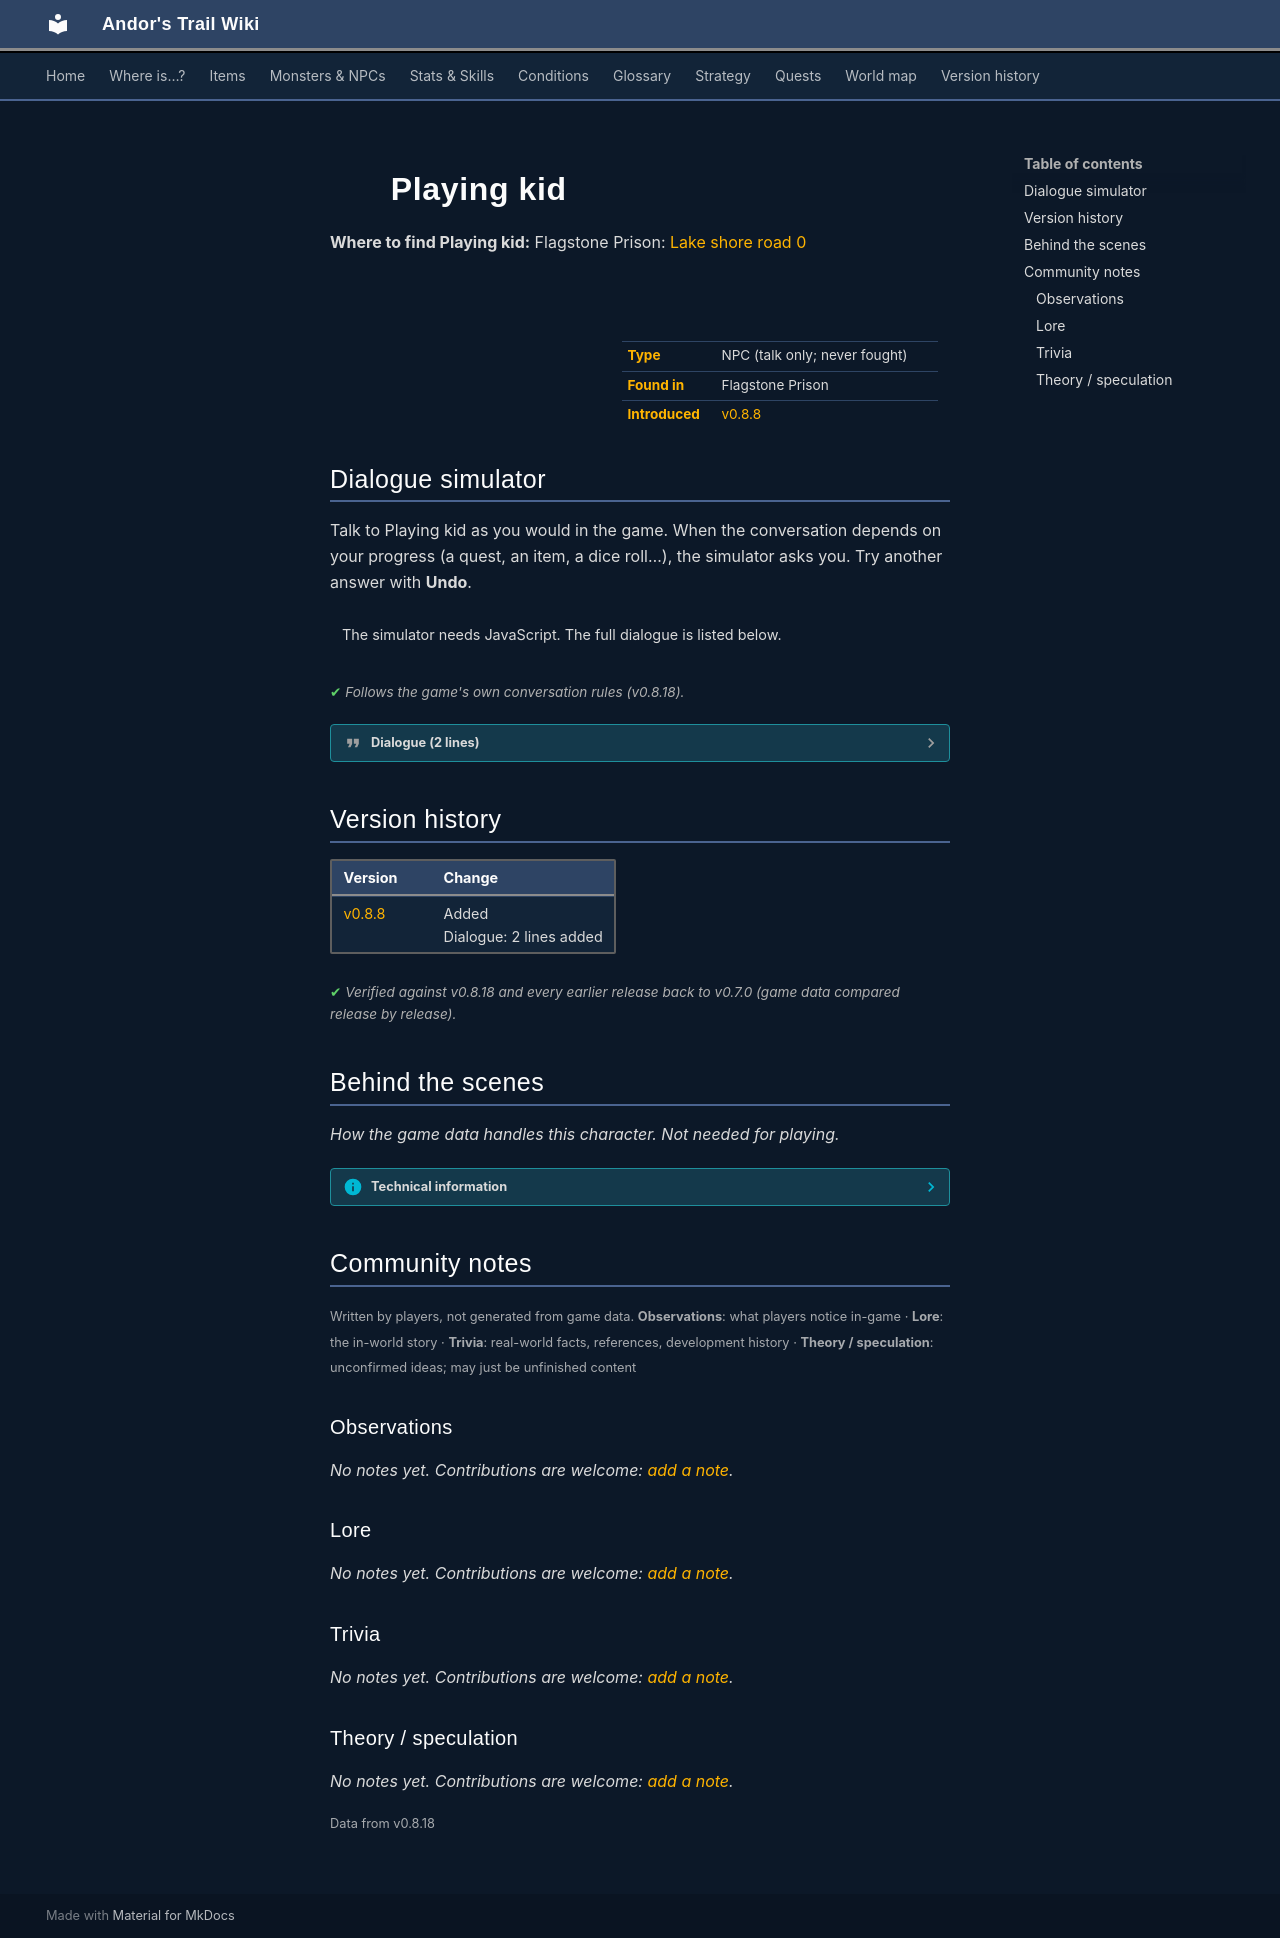

repository: asdfghjkl628/Andor-s-Trail-Wikiiii · page: monsters/witch_playing_kid/index.html · generator: mkdocs

---
description: "Playing kid is a non-player character (NPC) in Andor's Trail, found in Flagstone Prison."
---

# ![](../assets/icons/monsters/monsters_ld1_158.png){ .sprite } Playing kid

**Where to find Playing kid:** Flagstone Prison: [Lake shore road 0](../maps/lake_shore_road_0.md#pin-npc-witch_playing_kid)

<div class="infobox" markdown>

<p class="ib-img"><img class="sprite" src="../../assets/icons/monsters/monsters_ld1_158.png" alt=""></p>

| | |
|---|---|
| **Type** | NPC (talk only; never fought) |
| **Found in** | Flagstone Prison |
| **Introduced** | [v0.8.8](../versions/0.8.8.md) |

</div>

## Dialogue simulator

Talk to Playing kid as you would in the game. When the conversation depends on your progress (a quest, an item, a dice roll…), the simulator asks you. Try another answer with **Undo**.

<div class="dlg-sim" data-src="../../assets/dialogue/witch_playing_kid.json" data-npc="Playing kid" markdown="0"><noscript>The simulator needs JavaScript. The full dialogue is listed below.</noscript></div>

<p class="verified">Follows the game's own conversation rules (v0.8.18).</p>

??? quote "Dialogue (2 lines)"

    *Exactly as in the game files. Each line appears once; links jump to where a choice leads.*

    <span id="d-witch_playing_kid"></span>**`witch_playing_kid`** Playing kid: “Look what I have found here - bewitched crystals! They are really fun!”

    - Next → [witch_playing_kid_1](#d-witch_playing_kid_1)

    <span id="d-witch_playing_kid_1"></span>**`witch_playing_kid_1`** Playing kid: “I wonder if there are more of them in the area?”




## Version history

| Version | Change |
|---|---|
| [v0.8.8](../versions/0.8.8.md) | Added<br>Dialogue: 2 lines added |

<p class="verified">Verified against v0.8.18 and every earlier release back to v0.7.0 (game data compared release by release).</p>


## Behind the scenes

*How the game data handles this character. Not needed for playing.*

??? info "Technical information"

    | | |
    |---|---|
    | Entry ID | `witch_playing_kid` |
    | Type (wiki) | NPC |
    | Spawn group | `witch_playing_kid` |
    | Loot table | – |
    | Conversation | `witch_playing_kid` |
    | Faction | – |
    | Movement | none |
    | Icon | `monsters_ld1:158` |
    | Defined in | `res/raw/monsterlist_mt_galmore.json` |

    Raw data:

    ```json
    {
     "id": "witch_playing_kid",
     "name": "Playing kid",
     "iconID": "monsters_ld1:158",
     "monsterClass": "humanoid",
     "movementAggressionType": "none",
     "phraseID": "witch_playing_kid"
    }
    ```


## Community notes

<small>Written by players, not generated from game data. **Observations**: what players notice in-game · **Lore**: the in-world story · **Trivia**: real-world facts, references, development history · **Theory / speculation**: unconfirmed ideas; may just be unfinished content</small>

### Observations

*No notes yet. Contributions are welcome: [add a note](https://github.com/asdfghjkl628/Andor-s-Trail-Wikiiii/new/main/notes/monsters?filename=witch_playing_kid.md&value=%23%23%20Observations%0A%0A%3C%21--%20what%20players%20notice%20in-game%20--%3E%0A%0A%23%23%20Lore%0A%0A%3C%21--%20the%20in-world%20story%20--%3E%0A%0A%23%23%20Trivia%0A%0A%3C%21--%20real-world%20facts%2C%20references%2C%20development%20history%20--%3E%0A%0A%23%23%20Theory%20/%20speculation%0A%0A%3C%21--%20unconfirmed%20ideas%3B%20may%20just%20be%20unfinished%20content%20--%3E%0A).*

### Lore

*No notes yet. Contributions are welcome: [add a note](https://github.com/asdfghjkl628/Andor-s-Trail-Wikiiii/new/main/notes/monsters?filename=witch_playing_kid.md&value=%23%23%20Observations%0A%0A%3C%21--%20what%20players%20notice%20in-game%20--%3E%0A%0A%23%23%20Lore%0A%0A%3C%21--%20the%20in-world%20story%20--%3E%0A%0A%23%23%20Trivia%0A%0A%3C%21--%20real-world%20facts%2C%20references%2C%20development%20history%20--%3E%0A%0A%23%23%20Theory%20/%20speculation%0A%0A%3C%21--%20unconfirmed%20ideas%3B%20may%20just%20be%20unfinished%20content%20--%3E%0A).*

### Trivia

*No notes yet. Contributions are welcome: [add a note](https://github.com/asdfghjkl628/Andor-s-Trail-Wikiiii/new/main/notes/monsters?filename=witch_playing_kid.md&value=%23%23%20Observations%0A%0A%3C%21--%20what%20players%20notice%20in-game%20--%3E%0A%0A%23%23%20Lore%0A%0A%3C%21--%20the%20in-world%20story%20--%3E%0A%0A%23%23%20Trivia%0A%0A%3C%21--%20real-world%20facts%2C%20references%2C%20development%20history%20--%3E%0A%0A%23%23%20Theory%20/%20speculation%0A%0A%3C%21--%20unconfirmed%20ideas%3B%20may%20just%20be%20unfinished%20content%20--%3E%0A).*

### Theory / speculation

*No notes yet. Contributions are welcome: [add a note](https://github.com/asdfghjkl628/Andor-s-Trail-Wikiiii/new/main/notes/monsters?filename=witch_playing_kid.md&value=%23%23%20Observations%0A%0A%3C%21--%20what%20players%20notice%20in-game%20--%3E%0A%0A%23%23%20Lore%0A%0A%3C%21--%20the%20in-world%20story%20--%3E%0A%0A%23%23%20Trivia%0A%0A%3C%21--%20real-world%20facts%2C%20references%2C%20development%20history%20--%3E%0A%0A%23%23%20Theory%20/%20speculation%0A%0A%3C%21--%20unconfirmed%20ideas%3B%20may%20just%20be%20unfinished%20content%20--%3E%0A).*


<small>Data from v0.8.18</small>
